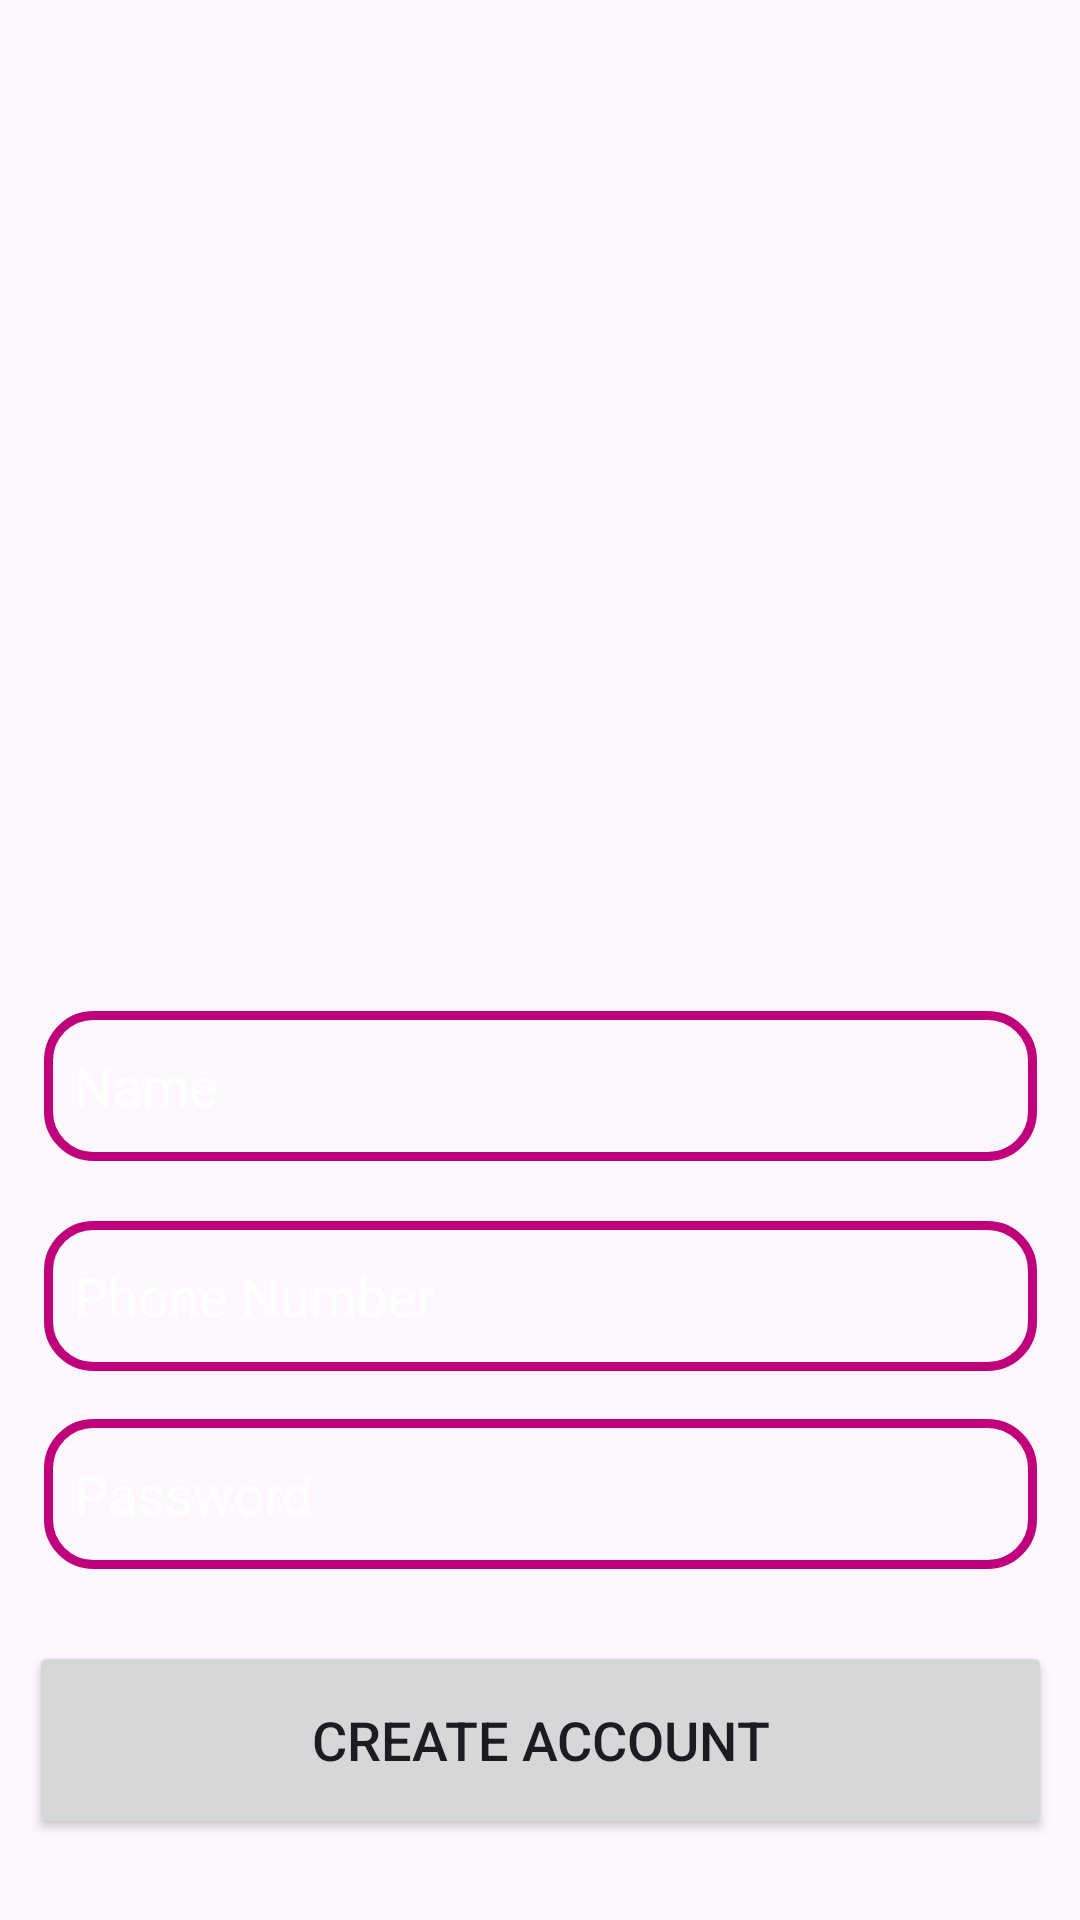

Layout XML and referenced resources for this Android screen:
<!-- AndroidManifest.xml: application theme Theme.ECommerce -->
<!-- res/layout/activity_register.xml -->
<?xml version="1.0" encoding="utf-8"?>
<androidx.constraintlayout.widget.ConstraintLayout xmlns:android="http://schemas.android.com/apk/res/android"
    xmlns:app="http://schemas.android.com/apk/res-auto"
    xmlns:tools="http://schemas.android.com/tools"
    android:layout_width="match_parent"
    android:layout_height="match_parent"
    android:background="@drawable/register"
    tools:context=".RegisterActivity">

    <ImageView
        android:id="@+id/imageView"
        android:layout_width="344dp"
        android:layout_height="99dp"
        app:layout_constraintBottom_toBottomOf="parent"
        app:layout_constraintEnd_toEndOf="parent"
        app:layout_constraintHorizontal_bias="0.495"
        app:layout_constraintStart_toStartOf="parent"
        app:layout_constraintTop_toTopOf="parent"
        app:layout_constraintVertical_bias="0.403"
        app:srcCompat="@drawable/applogo" />

    <EditText
        android:id="@+id/editTextText"
        android:layout_width="331dp"
        android:layout_height="50dp"
        android:layout_marginTop="20dp"
        android:background="@drawable/input_design"
        android:ems="10"
        android:hint="Name"
        android:inputType="text"
        android:padding="10dp"
        android:textColor="@color/white"
        android:textColorHint="@color/white"
        app:layout_constraintEnd_toEndOf="parent"
        app:layout_constraintStart_toStartOf="parent"
        app:layout_constraintTop_toBottomOf="@+id/imageView" />

    <EditText
        android:id="@+id/editTextText2"
        android:layout_width="331dp"
        android:layout_height="50dp"
        android:layout_marginTop="20dp"
        android:background="@drawable/input_design"
        android:ems="10"
        android:hint="Phone Number"
        android:inputType="number"
        android:padding="10dp"
        android:textColor="@color/white"
        android:textColorHint="@color/white"
        app:layout_constraintEnd_toEndOf="parent"
        app:layout_constraintStart_toStartOf="parent"
        app:layout_constraintTop_toBottomOf="@+id/editTextText" />

    <EditText
        android:id="@+id/editTextText3"
        android:layout_width="331dp"
        android:layout_height="50dp"
        android:layout_marginTop="16dp"
        android:background="@drawable/input_design"
        android:ems="10"
        android:hint="Password"
        android:inputType="textPassword"
        android:padding="10dp"
        android:textColor="@color/white"
        android:textColorHint="@color/white"
        app:layout_constraintEnd_toEndOf="parent"
        app:layout_constraintStart_toStartOf="parent"
        app:layout_constraintTop_toBottomOf="@+id/editTextText2" />

    <Button
        android:id="@+id/button4"
        android:layout_width="341dp"
        android:layout_height="66dp"
        android:layout_marginTop="24dp"
        android:text="Create Account"
        android:textSize="18sp"
        app:layout_constraintEnd_toEndOf="parent"
        app:layout_constraintStart_toStartOf="parent"
        app:layout_constraintTop_toBottomOf="@+id/editTextText3" />

</androidx.constraintlayout.widget.ConstraintLayout>
<!-- resources referenced by this layout -->
<resources>
  <color name="white">#FFFFFFFF</color>
  <!-- drawable input_design (drawable) -->
  <?xml version="1.0" encoding="utf-8"?>
  <shape xmlns:android="http://schemas.android.com/apk/res/android">
      <stroke
          android:color="@color/pink"
          android:width="3dp">
  
      </stroke>
      <corners
          android:radius="15dp">
  
      </corners>
  </shape>
  <style name="Theme.ECommerce" parent="Base.Theme.ECommerce" />
  <color name="pink">#BF007A</color>
  <style name="Base.Theme.ECommerce" parent="Theme.Material3.DayNight.NoActionBar">
          
          
      </style>
</resources>
